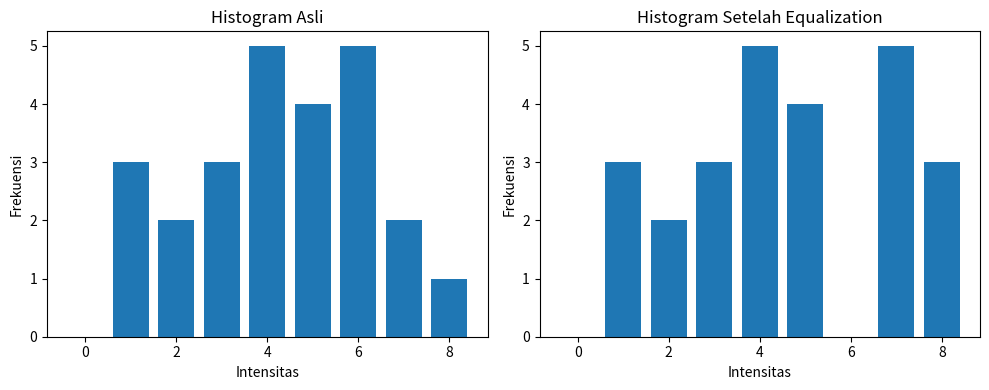

Write Python code to recreate this figure.
import numpy as np
import matplotlib.pyplot as plt

# ======================
# 1. Data citra (soal)
# ======================
img = np.array([
    [1,3,4,5,6],
    [2,3,4,5,6],
    [2,4,6,7,8],
    [1,4,5,6,7],
    [1,5,6,4,3]
])

# ======================
# 2. Histogram awal
# ======================
hist, bins = np.histogram(img.flatten(), bins=9, range=(0,9))

# ======================
# 3. Hitung PDF & CDF
# ======================
pdf = hist / hist.sum()
cdf = np.cumsum(pdf)

# ======================
# 4. Histogram Equalization (0–8 → ×8)
# ======================
L = 9
new_values = np.round((L-1) * cdf).astype(int)

# mapping nilai lama ke baru
img_eq = np.zeros_like(img)
for i in range(len(hist)):
    img_eq[img == i] = new_values[i]

# ======================
# 5. Plot Histogram
# ======================
plt.figure(figsize=(10,4))

# Histogram asli
plt.subplot(1,2,1)
plt.bar(range(9), hist)
plt.title("Histogram Asli")
plt.xlabel("Intensitas")
plt.ylabel("Frekuensi")

# Histogram hasil equalization
hist_eq, _ = np.histogram(img_eq.flatten(), bins=9, range=(0,9))

plt.subplot(1,2,2)
plt.bar(range(9), hist_eq)
plt.title("Histogram Setelah Equalization")
plt.xlabel("Intensitas")
plt.ylabel("Frekuensi")

plt.tight_layout()
plt.show()

# ======================
# 6. Print hasil matriks
# ======================
print("Citra Asli:\n", img)
print("\nCitra Setelah Equalization:\n", img_eq)
